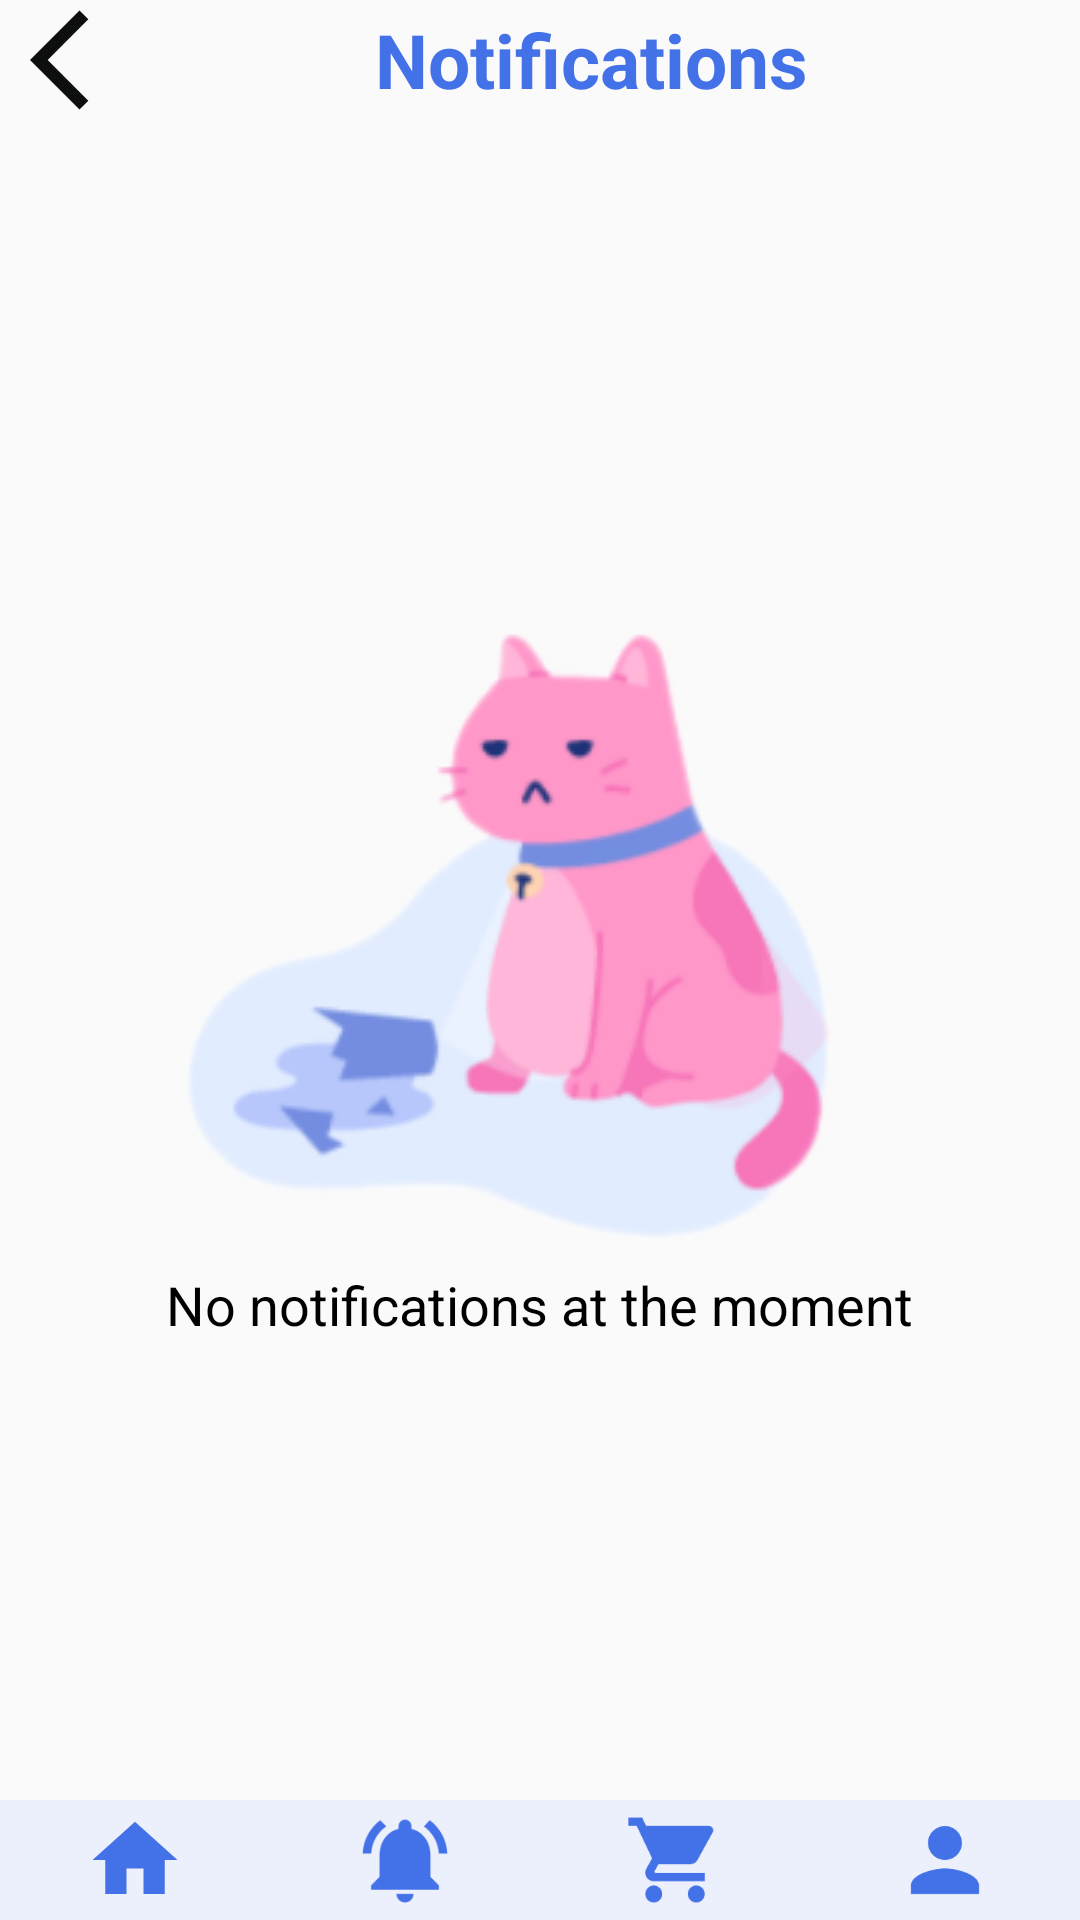

The Android layout XML behind this screen, and the referenced resources:
<!-- AndroidManifest.xml: application theme Theme.Phanmembansach -->
<!-- res/layout/activity_notification.xml -->
<LinearLayout xmlns:android="http://schemas.android.com/apk/res/android"
    xmlns:app="http://schemas.android.com/apk/res-auto"
    android:layout_width="match_parent"
    android:layout_height="match_parent"
    android:orientation="vertical">


    <LinearLayout
        android:layout_width="match_parent"
        android:layout_height="wrap_content"
        android:gravity="center_vertical"
        android:orientation="horizontal"
        android:paddingBottom="16dp">

        <ImageView
            android:id="@+id/img_back"
            android:layout_width="50dp"
            android:layout_height="40dp"
            android:contentDescription="Back"
            android:paddingLeft="10dp"
            android:src="@drawable/ic_back" />

        <TextView
            android:layout_width="0dp"
            android:layout_height="wrap_content"
            android:layout_marginStart="16dp"
            android:layout_weight="1"
            android:gravity="center"
            android:text="Notifications"
            android:textColor="#4371E8"
            android:textSize="25sp"
            android:textStyle="bold" />


        <ImageView
            android:id="@+id/img_reload"
            android:layout_width="wrap_content"
            android:layout_height="wrap_content"
            android:contentDescription="Reload"
            android:padding="8dp"
            android:src="@drawable/ic_reload" />

        <ImageView
            android:id="@+id/img_menu"
            android:layout_width="wrap_content"
            android:layout_height="wrap_content"
            android:contentDescription="menu"
            android:padding="8dp"
            android:src="@drawable/ic_menu" />
    </LinearLayout>


    <LinearLayout
        android:layout_width="match_parent"
        android:layout_height="0dp"
        android:layout_weight="1"
        android:gravity="center"
        android:orientation="vertical">

        <ImageView
            android:id="@+id/cat_image"
            android:layout_width="wrap_content"
            android:layout_height="wrap_content"
            android:contentDescription="Cat image"
            android:src="@drawable/cat" />

        <TextView
            android:id="@+id/notification_text"
            android:layout_width="wrap_content"
            android:layout_height="wrap_content"
            android:gravity="center"
            android:text="No notifications at the moment"
            android:textColor="#000000"
            android:textSize="18sp" />
    </LinearLayout>

    <LinearLayout
        android:id="@+id/frameLayout"
        android:layout_width="match_parent"
        android:layout_height="40dp"
        android:background="#ECF0FD"
        android:weightSum="4">

        <ImageView
            android:id="@+id/menu_home"
            android:layout_width="wrap_content"
            android:layout_height="match_parent"
            android:layout_weight="1"
            android:padding="3dp"
            app:srcCompat="@drawable/ic_home"></ImageView>

        <ImageView
            android:id="@+id/menu_notification"
            android:layout_width="wrap_content"
            android:layout_height="match_parent"
            android:layout_weight="1"
            android:padding="3dp"
            app:srcCompat="@drawable/ic_notifications"></ImageView>

        <ImageView
            android:id="@+id/menu_cart"
            android:layout_width="wrap_content"
            android:layout_height="match_parent"
            android:layout_weight="1"
            android:padding="3dp"
            app:srcCompat="@drawable/ic_cart"></ImageView>

        <ImageView
            android:id="@+id/menu_account"
            android:layout_width="wrap_content"
            android:layout_height="match_parent"
            android:layout_weight="1"
            android:padding="3dp"
            app:srcCompat="@drawable/ic_person"></ImageView>
    </LinearLayout>
</LinearLayout>
<!-- resources referenced by this layout -->
<resources>
  <!-- drawable cat: png bitmap (drawable, 27580 bytes) -->
  <!-- drawable ic_back (drawable) -->
  <vector xmlns:android="http://schemas.android.com/apk/res/android" android:autoMirrored="true" android:height="35dp" android:tint="#0D0E0E" android:viewportHeight="24" android:viewportWidth="24" android:width="35dp">
        
      <path android:fillColor="@android:color/white" android:pathData="M11.67,3.87L9.9,2.1 0,12l9.9,9.9 1.77,-1.77L3.54,12z"/>
      
  </vector>
  <!-- drawable ic_cart (drawable) -->
  <vector xmlns:android="http://schemas.android.com/apk/res/android" android:height="30dp" android:tint="#4371E8" android:viewportHeight="24" android:viewportWidth="24" android:width="30dp">
        
      <path android:fillColor="@android:color/white" android:pathData="M7,18c-1.1,0 -1.99,0.9 -1.99,2S5.9,22 7,22s2,-0.9 2,-2 -0.9,-2 -2,-2zM1,2v2h2l3.6,7.59 -1.35,2.45c-0.16,0.28 -0.25,0.61 -0.25,0.96 0,1.1 0.9,2 2,2h12v-2L7.42,15c-0.14,0 -0.25,-0.11 -0.25,-0.25l0.03,-0.12 0.9,-1.63h7.45c0.75,0 1.41,-0.41 1.75,-1.03l3.58,-6.49c0.08,-0.14 0.12,-0.31 0.12,-0.48 0,-0.55 -0.45,-1 -1,-1L5.21,4l-0.94,-2L1,2zM17,18c-1.1,0 -1.99,0.9 -1.99,2s0.89,2 1.99,2 2,-0.9 2,-2 -0.9,-2 -2,-2z"/>
      
  </vector>
  <!-- drawable ic_home (drawable) -->
  <vector xmlns:android="http://schemas.android.com/apk/res/android" android:height="30dp" android:tint="#4371E8" android:viewportHeight="24" android:viewportWidth="24" android:width="30dp">
        
      <path android:fillColor="@android:color/white" android:pathData="M10,20v-6h4v6h5v-8h3L12,3 2,12h3v8z"/>
      
  </vector>
  <!-- drawable ic_notifications (drawable) -->
  <vector xmlns:android="http://schemas.android.com/apk/res/android" android:height="30dp" android:tint="#4371E8" android:viewportHeight="24" android:viewportWidth="24" android:width="30dp">
        
      <path android:fillColor="@android:color/white" android:pathData="M7.58,4.08L6.15,2.65C3.75,4.48 2.17,7.3 2.03,10.5h2c0.15,-2.65 1.51,-4.97 3.55,-6.42zM19.97,10.5h2c-0.15,-3.2 -1.73,-6.02 -4.12,-7.85l-1.42,1.43c2.02,1.45 3.39,3.77 3.54,6.42zM18,11c0,-3.07 -1.64,-5.64 -4.5,-6.32L13.5,4c0,-0.83 -0.67,-1.5 -1.5,-1.5s-1.5,0.67 -1.5,1.5v0.68C7.63,5.36 6,7.92 6,11v5l-2,2v1h16v-1l-2,-2v-5zM12,22c0.14,0 0.27,-0.01 0.4,-0.04 0.65,-0.14 1.18,-0.58 1.44,-1.18 0.1,-0.24 0.15,-0.5 0.15,-0.78h-4c0.01,1.1 0.9,2 2.01,2z"/>
      
  </vector>
  <!-- drawable ic_person (drawable) -->
  <vector xmlns:android="http://schemas.android.com/apk/res/android" android:height="30dp" android:tint="#4371E8" android:viewportHeight="24" android:viewportWidth="24" android:width="30dp">
        
      <path android:fillColor="@android:color/white" android:pathData="M12,12c2.21,0 4,-1.79 4,-4s-1.79,-4 -4,-4 -4,1.79 -4,4 1.79,4 4,4zM12,14c-2.67,0 -8,1.34 -8,4v2h16v-2c0,-2.66 -5.33,-4 -8,-4z"/>
      
  </vector>
  <style name="Theme.Phanmembansach" parent="Base.Theme.Phanmembansach" />
  <style name="Base.Theme.Phanmembansach" parent="Theme.AppCompat.Light.NoActionBar">
          
          
      </style>
</resources>
